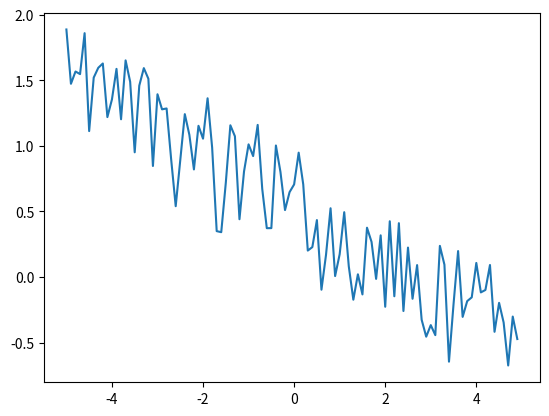

Source code (Python): (Note: this script raises an exception after producing the figure.)
import math
import numpy as np
import matplotlib.pyplot as plt

w = np.random.randn(1)
X = np.arange(-5, 5, step=0.1)

Y = []
for x in X:
    bias = np.random.rand()
    y = w * x + bias
    Y.append(y.item())

Y = np.asarray(Y)

plt.plot(X, Y)

w = np.random.randn(5)


def fn(x, k=1):
    y = x.copy()
    y[y <= 0] = 0
    y[y > 0] = k / (1 + math.e**(-y[y > 0]/math.e + 3*math.e))
    return y

y = fn(x)
plt.plot(x, y)
